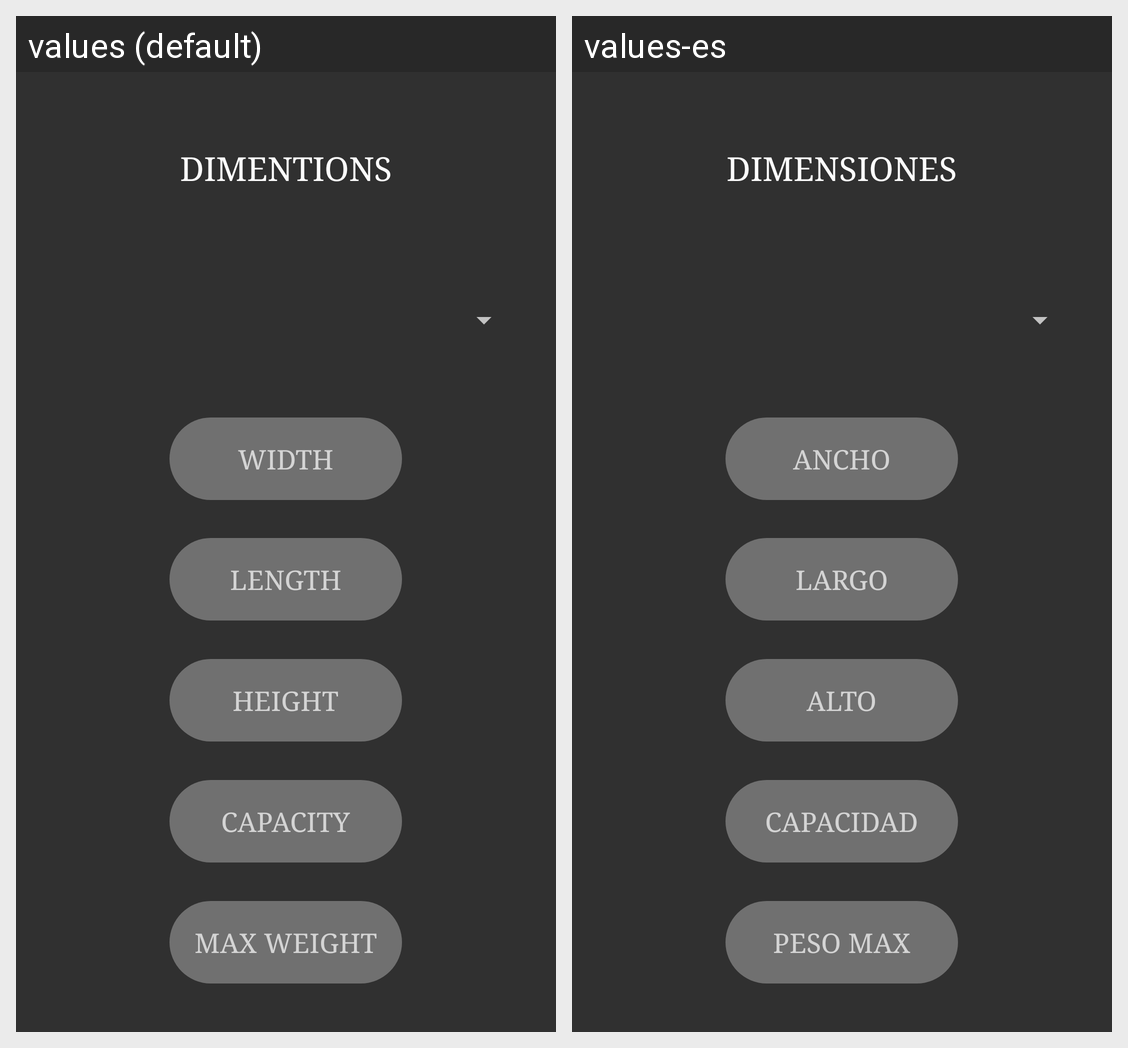

Strings drawn on this Android screen and how each of the app's shown locales translates them:
Android screen res/layout/fragment_container.xml rendered under 2 locales, left to right: values (default), values-es. Device: Nexus 5 (rendered at 1080×1920; each locale shown at half size, 540×960, under a caption strip naming it); theme AppTheme.
Strings drawn on this screen, with the default value and each locale's value (text and hints the layout hard-codes, and strings that could not be matched under every locale, appear in the picture but are not listed):

Item_DIMENSIONES
  values: DIMENTIONS
  values-es: DIMENSIONES

item_ancho
  values: WIDTH
  values-es: ANCHO

item_LARGO
  values: LENGTH
  values-es: LARGO

item_Alto
  values: HEIGHT
  values-es: ALTO

frag_container_capacidad
  values: CAPACITY
  values-es: CAPACIDAD

frag_container_max_peso
  values: MAX WEIGHT
  values-es: PESO MAX
